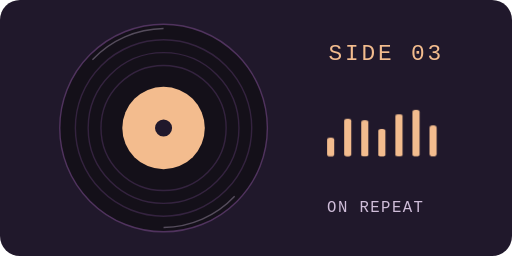
t = 0.00 s
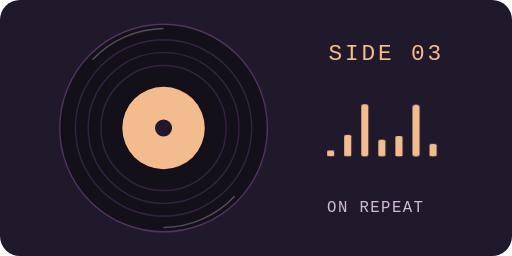
t = 0.45 s
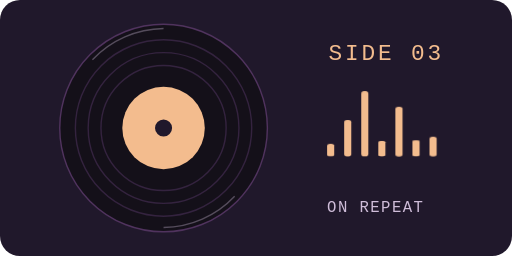
t = 0.90 s
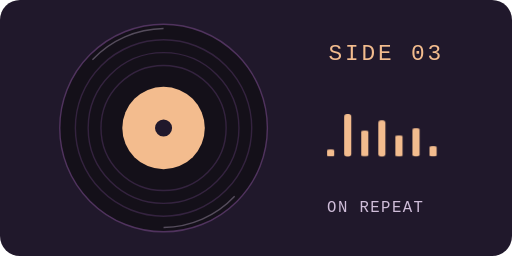
t = 1.36 s
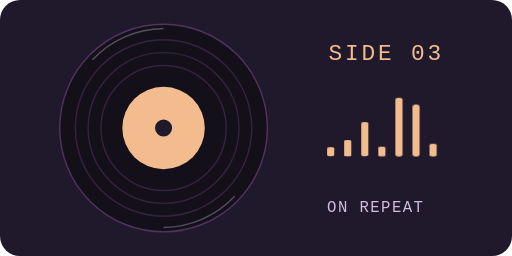
t = 1.81 s
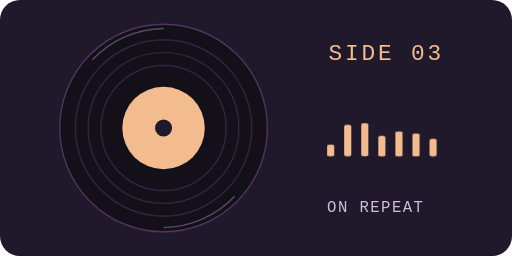
t = 2.26 s

The animated SVG that drew these frames (rendered in a browser with its animation timeline set to each time). Animation: 1 CSS @keyframes rule; one cycle of 2.71 s, repeats indefinitely.

<svg xmlns="http://www.w3.org/2000/svg" width="360" height="180" viewBox="0 0 360 180" role="img" aria-labelledby="title">
<title id="title">Track 03: Int’l Players Anthem — UGK</title>
<style>
  .equalizer-bar {
    transform-box: fill-box;
    transform-origin: center bottom;
    animation: bounce 1s ease-in-out infinite;
  }
  @keyframes bounce {
    0%, 100% { transform: scaleY(.25); }
    20% { transform: scaleY(.85); }
    40% { transform: scaleY(.4); }
    65% { transform: scaleY(1); }
    85% { transform: scaleY(.55); }
  }
  @media (prefers-reduced-motion: reduce) {
    .equalizer-bar { animation: none; }
  }
</style>
<rect width="360" height="180" rx="14" fill="#20182b"/>
<circle cx="115" cy="90" r="73" fill="#141019" stroke="#50335e"/>
<g fill="none" stroke="#34233f"><circle cx="115" cy="90" r="62"/><circle cx="115" cy="90" r="53"/><circle cx="115" cy="90" r="44"/></g>
<circle cx="115" cy="90" r="29" fill="#f3bc8e"/>
<circle cx="115" cy="90" r="6" fill="#20182b"/>
<path d="M65 42a70 70 0 0 1 50-22M115 160a70 70 0 0 0 50-22" stroke="#cfbdd9" opacity=".35" fill="none"/>
<text x="231" y="42" fill="#f3bc8e" font-family="monospace" font-size="16" letter-spacing="2">SIDE 03</text>
<rect class="equalizer-bar" style="animation-duration:0.97s;animation-delay:-0.54s" x="230" y="94" width="5" height="16" rx="2" fill="#f3bc8e"/><rect class="equalizer-bar" style="animation-duration:1.31s;animation-delay:-0.73s" x="242" y="78" width="5" height="32" rx="2" fill="#f3bc8e"/><rect class="equalizer-bar" style="animation-duration:1.10s;animation-delay:-0.92s" x="254" y="64" width="5" height="46" rx="2" fill="#f3bc8e"/><rect class="equalizer-bar" style="animation-duration:1.45s;animation-delay:-1.11s" x="266" y="83" width="5" height="27" rx="2" fill="#f3bc8e"/><rect class="equalizer-bar" style="animation-duration:0.88s;animation-delay:-1.30s" x="278" y="53" width="5" height="57" rx="2" fill="#f3bc8e"/><rect class="equalizer-bar" style="animation-duration:1.22s;animation-delay:-1.49s" x="290" y="71" width="5" height="39" rx="2" fill="#f3bc8e"/><rect class="equalizer-bar" style="animation-duration:1.03s;animation-delay:-1.68s" x="302" y="88" width="5" height="22" rx="2" fill="#f3bc8e"/>
<text x="230" y="149" fill="#cfbdd9" font-family="monospace" font-size="11" letter-spacing="1">ON REPEAT</text>
</svg>
